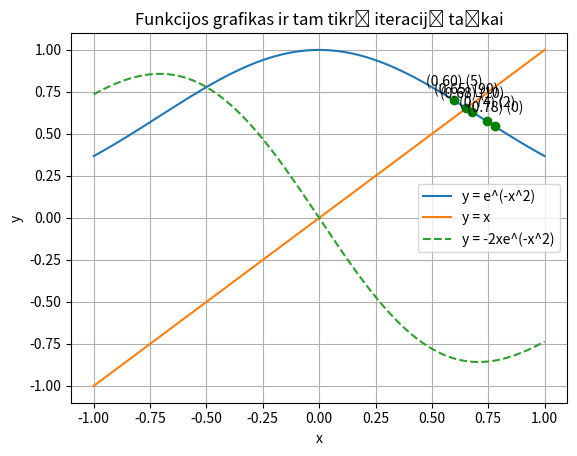

Here is the Python script that generated this plot:
import matplotlib.pyplot as plt
import numpy as np

def val_error():
    return "Funkcija nekonverguoja!"
def g(x):
    return np.exp(-x**2)

def dg(x):
    return -2 * x * np.exp(-x**2)

def find_q(x):
    return np.max(np.abs(dg(x)))

def simple_iteration(x0, x, tol=1e-6, max_iter=1000):
    q = find_q(x)
    if ((dg(x) <= q) & (q < 1)).all():
        x_prev = x0
        iterations = []
        for i in range(max_iter):
            x_next = g(x_prev)
            error = abs(x_next - x_prev)
            iterations.append((i, x_next, error))

            if error <= ((1-q) / q) * tol:
                return x_next, iterations
            x_prev = x_next

        raise ValueError(val_error())
    else:
        raise ValueError(val_error())


x0 = 0.5
a = -1
b = 1
x = np.linspace(a, b, 1000)
root, iterations = simple_iteration(x0, x)

# Iteration table
print(f"{'Iteracija':<10}{'Artinys':<20}{'Paklaida':<20}")
for i, val, error in iterations:
    print(f"{i:<10}{val:<20.6f}{error:<20.6f}")

# Calculate y values based on the function y=e^(-x^2)
y1 = np.exp(-x**2)

# Calculate y values based on the derivative y=-2xe^(-x^2)
y2 = -2 * x * np.exp(-x**2)

# Plot y = e^(-x^2)
plt.plot(x, y1, label='y = e^(-x^2)')

# Plot y = x
plt.plot(x, x, label='y = x')

# Plot y = -2xe^(-x^2), the derivative
plt.plot(x, y2, label="y = -2xe^(-x^2)", linestyle='--')

# Mark specific points of iterations
selected_iterations = [0, 2, 5, 10, len(iterations) - 1]  
for i in selected_iterations:
    iter_num, x, _ = iterations[i]
    plt.plot(x, g(x), 'go')  
    plt.annotate(f'({x:.2f}) ({iter_num})', (x, g(x)), textcoords="offset points", xytext=(0,10), ha='center')

# Labels and titles
plt.title('Funkcijos grafikas ir tam tikrų iteracijų taškai')
plt.xlabel('x')
plt.ylabel('y')
plt.legend()
plt.grid(True)
plt.show()
